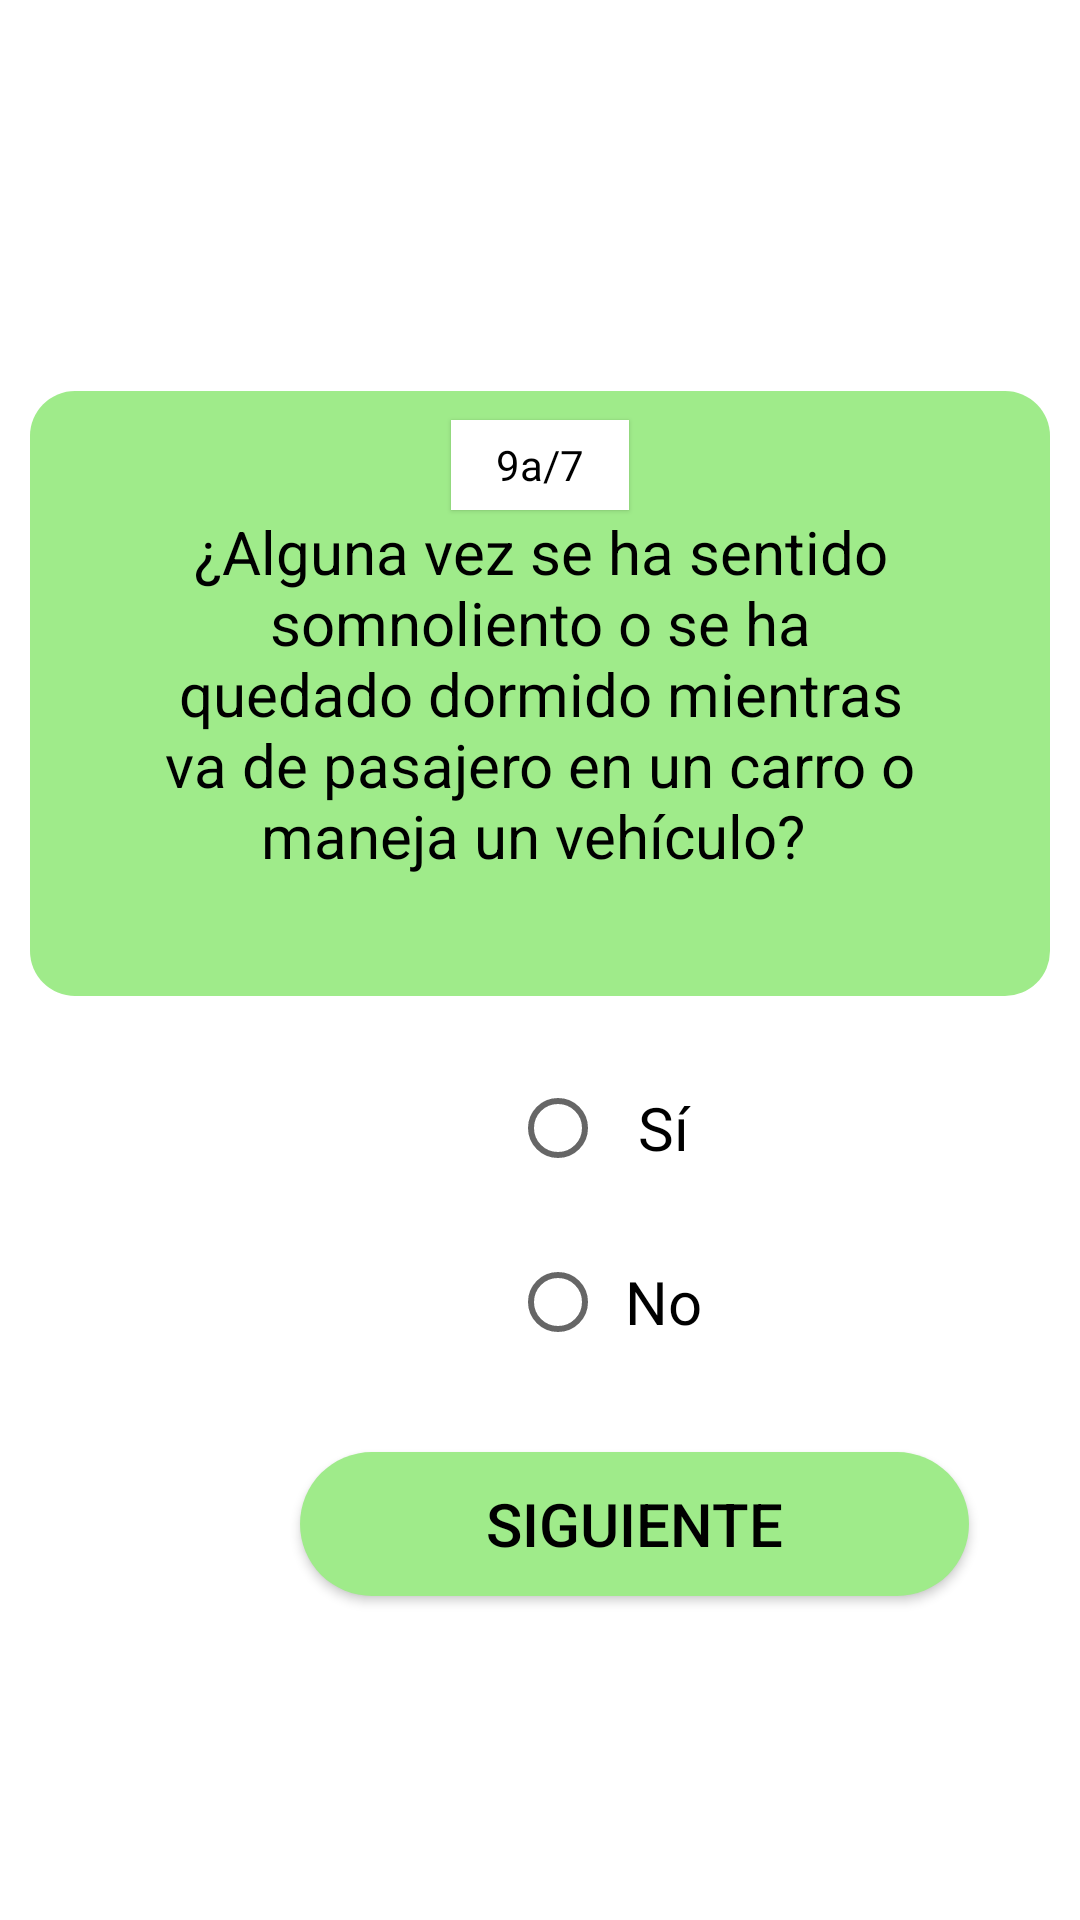

Reconstruct the res/layout file that produces this screen, plus the resources it refers to.
<!-- AndroidManifest.xml: application theme Theme.EncuestaApnea -->
<!-- res/layout/activity_segundo_sondeo_novena_pregunta.xml -->
<?xml version="1.0" encoding="utf-8"?>
<LinearLayout xmlns:android="http://schemas.android.com/apk/res/android"
    xmlns:app="http://schemas.android.com/apk/res-auto"
    xmlns:tools="http://schemas.android.com/tools"
    android:layout_width="match_parent"
    android:layout_height="match_parent"
    android:orientation="vertical"
    tools:context=".PrimerSondeoPreguntas">

    <TextView
        android:id="@+id/contador"
        android:layout_width="wrap_content"
        android:layout_height="30dp"
        android:layout_gravity="center"
        android:paddingStart="15dp"
        android:paddingEnd="15dp"
        android:layout_marginTop="140dp"
        android:elevation="1dp"
        android:gravity="center"
        android:background="@color/white"
        android:textColor="@color/black"
        android:text="9a/7"
        />

    <TextView
        android:id="@+id/pregunta"
        android:layout_width="match_parent"
        android:layout_height="wrap_content"
        android:layout_marginStart="10dp"
        android:layout_marginEnd="10dp"
        android:layout_marginTop="-40dp"
        android:gravity="center"
        android:padding="40dp"
        android:minHeight="100dp"
        android:textColor="@color/black"
        android:textSize="20sp"
        android:background="@drawable/recuadro_rounded"
        android:text="¿Alguna vez se ha sentido somnoliento o se ha quedado dormido mientras va de pasajero en un carro o maneja un vehículo? "
        />

    <RadioGroup
        android:id="@+id/grupo_radio"
        android:layout_width="match_parent"
        android:layout_height="142dp">

        <RadioButton
            android:id="@+id/btn_radio"
            android:layout_width="70dp"
            android:layout_height="wrap_content"
            android:layout_marginStart="170dp"
            android:layout_marginTop="20dp"
            android:layout_marginEnd="170dp"
            android:textSize="20sp"
            android:gravity="center"
            android:text="Sí" />

        <RadioButton
            android:id="@+id/btn_radios"
            android:layout_width="70dp"
            android:layout_height="wrap_content"
            android:layout_marginStart="170dp"
            android:layout_marginTop="10dp"
            android:layout_marginEnd="170dp"
            android:textSize="20sp"
            android:gravity="center"
            android:text="No" />
    </RadioGroup>

    <androidx.appcompat.widget.AppCompatButton
        android:id="@+id/siguiente"
        android:layout_width="223dp"
        android:layout_height="wrap_content"
        android:layout_marginStart="100dp"
        android:layout_marginTop="10dp"
        android:layout_marginEnd="100dp"
        android:background="@drawable/button_rounded"
        android:text="Siguiente"
        android:onClick="btn_segundo_sondeo_novenab_pregunta"
        android:textColor="@color/black"
        android:textSize="20sp" />

</LinearLayout>
<!-- resources referenced by this layout -->
<resources>
  <!-- drawable button_rounded (drawable) -->
  <?xml version="1.0" encoding="utf-8"?>
  <shape xmlns:android="http://schemas.android.com/apk/res/android"
      android:shape="rectangle">
  
      <solid
          android:color="#9FEB8A"
          />
  
      <corners
          android:radius="25dp"
          />
  
  </shape>
  <!-- drawable recuadro_rounded (drawable) -->
  <?xml version="1.0" encoding="utf-8"?>
  <shape xmlns:android="http://schemas.android.com/apk/res/android"
      android:shape="rectangle">
  
      <solid android:color="#9FEB8A"/>
      <corners android:radius="15dp"/>
  
  </shape>
  <style name="Theme.EncuestaApnea" parent="Theme.MaterialComponents.DayNight.DarkActionBar">
          
          <item name="colorPrimary">@color/purple_500</item>
          <item name="colorPrimaryVariant">@color/purple_700</item>
          <item name="colorOnPrimary">@color/white</item>
          
          <item name="colorSecondary">@color/teal_200</item>
          <item name="colorSecondaryVariant">@color/teal_700</item>
          <item name="colorOnSecondary">@color/black</item>
          
          <item name="android:statusBarColor" tools:targetApi="l">?attr/colorPrimaryVariant</item>
          
      </style>
  <!-- not gathered from this repository: default colours our renderer supplied (Android Studio template values) -->
  <color name="purple_500">#FF6200EE</color>
  <color name="purple_700">#FF3700B3</color>
  <color name="teal_200">#FF03DAC5</color>
  <color name="teal_700">#FF018786</color>
  <color name="black">#FF000000</color>
  <color name="white">#FFFFFFFF</color>
</resources>
